3-way image classification set "dataset" from GitHub (VKPython2012/ai-course); label vocabulary: paper, rock, scissors.

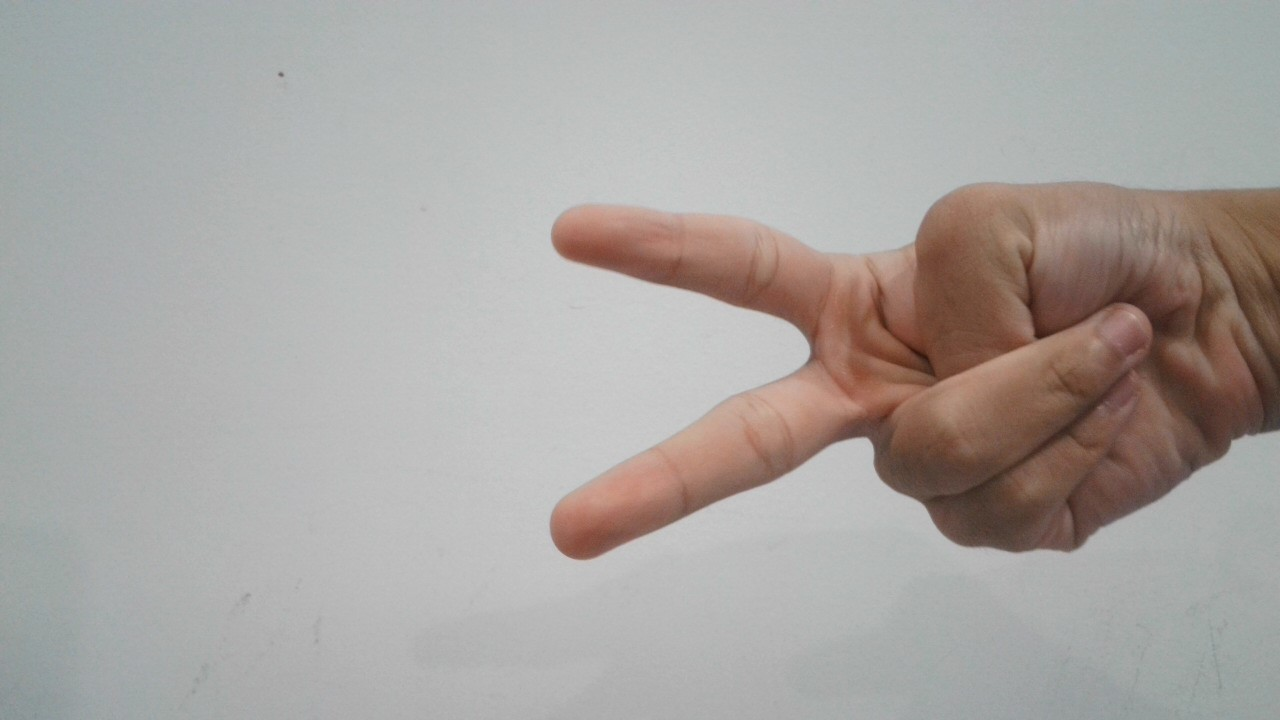
Label: scissors

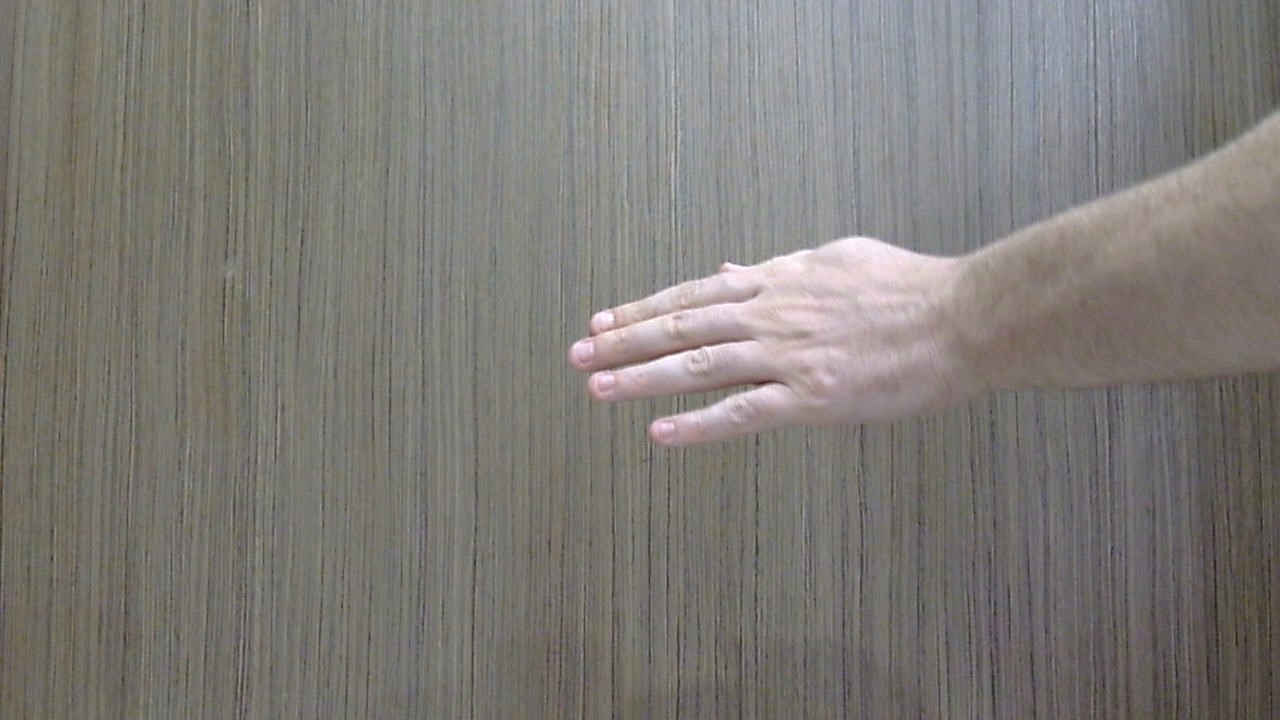
Label: paper

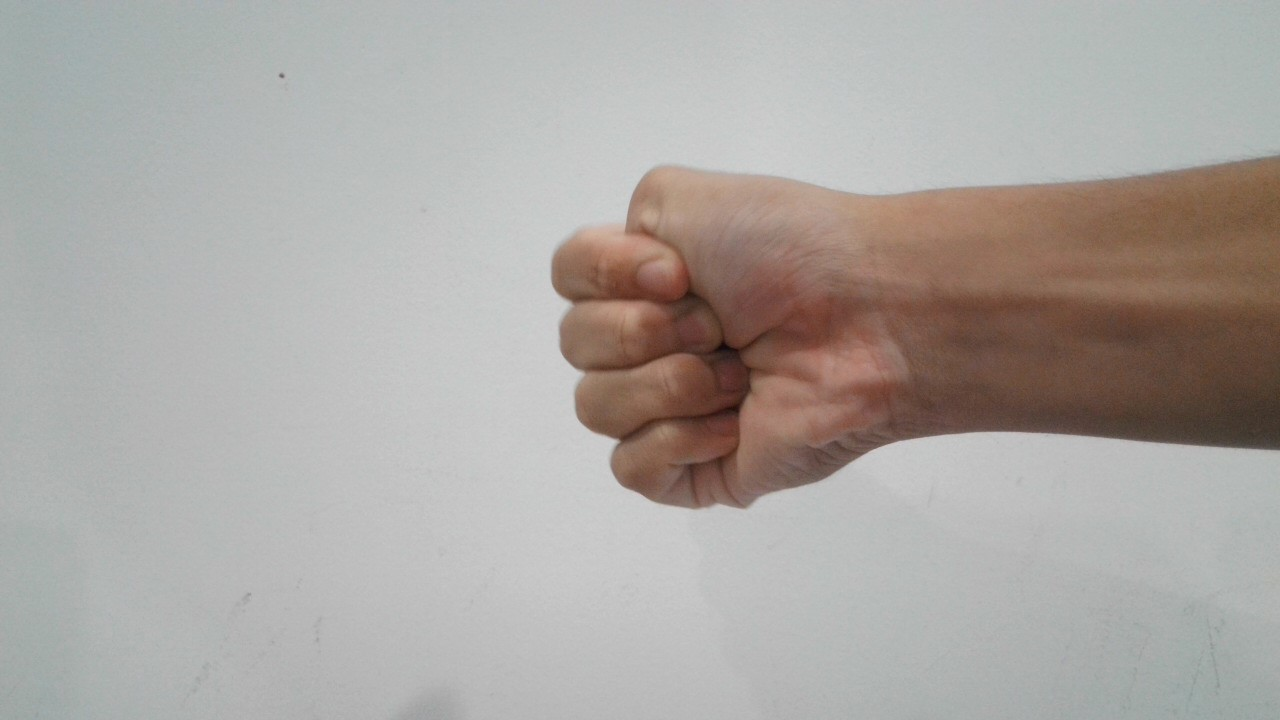
Label: rock

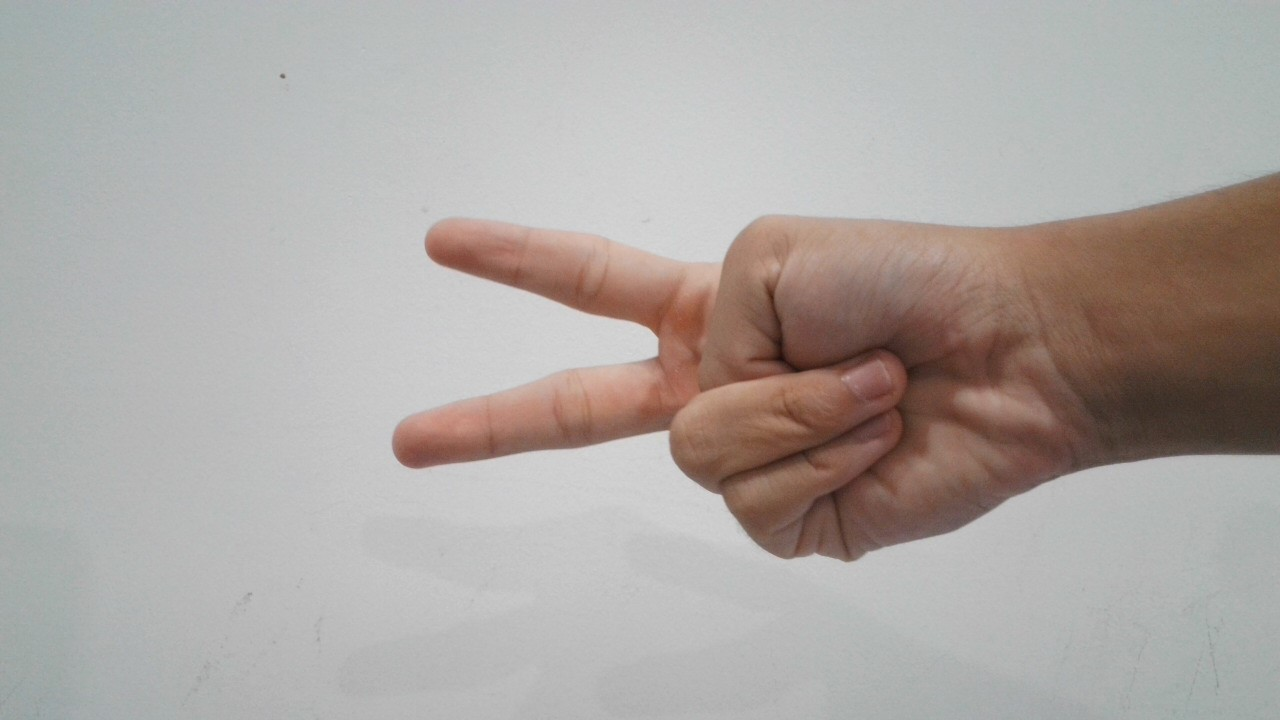
Label: scissors

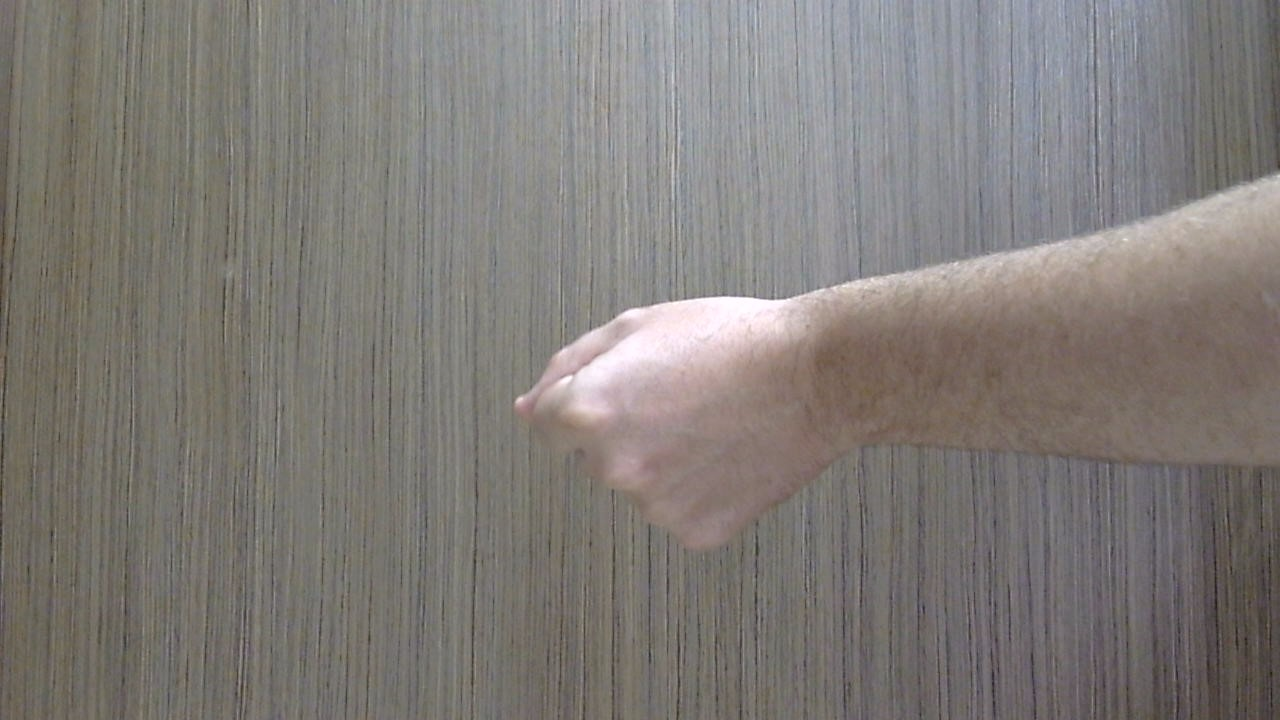
Label: rock

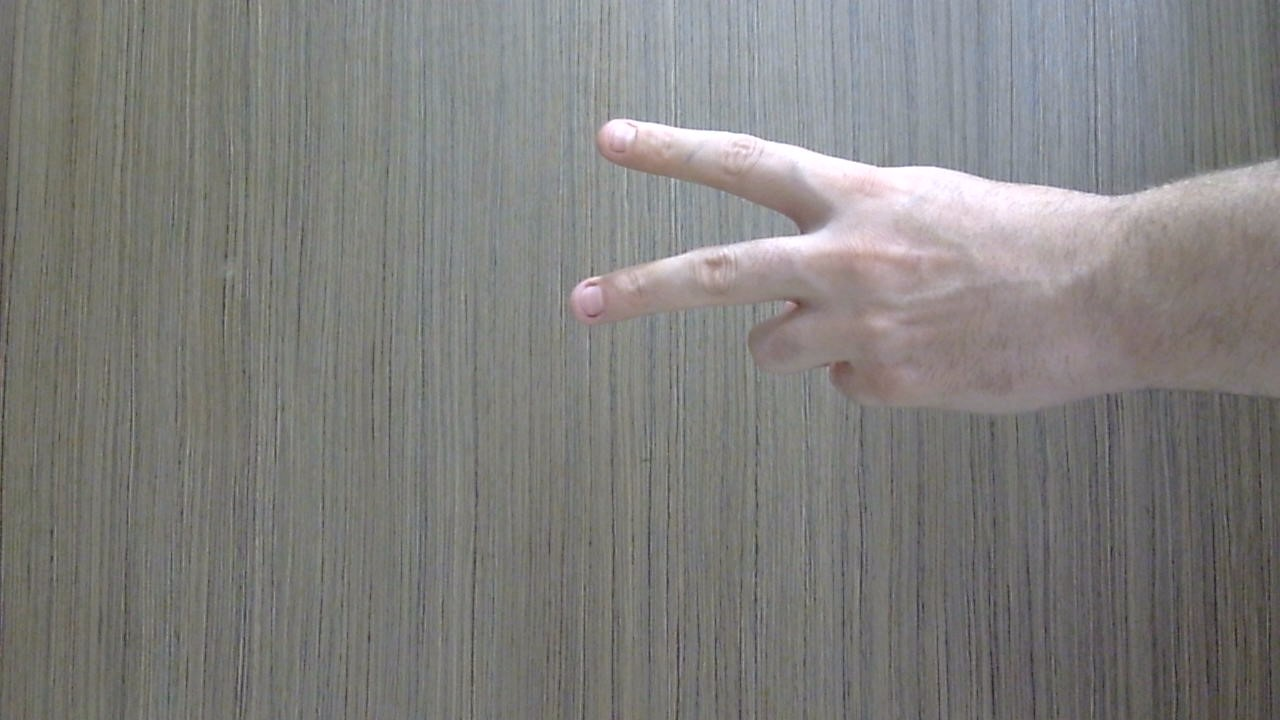
Label: scissors
